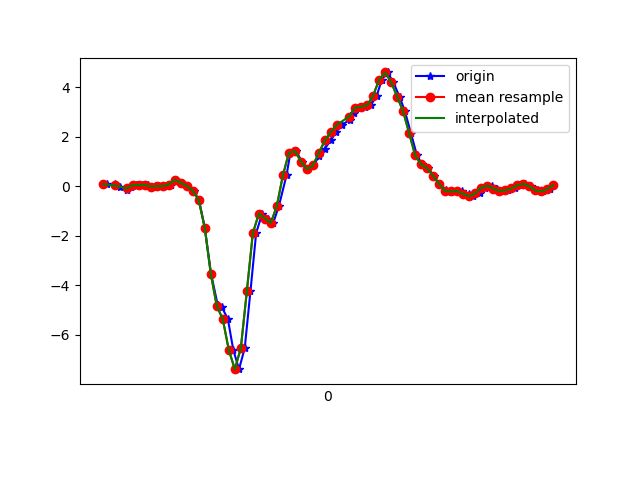

The file beside this chart, header and first rows:
1617747383074, 443019773988831, 0.07643888, -0.06406304, -0.040220093
1617747383102, 443019793011567, 0.0911, 0.1497, -0.03533
1617747383118, 443019812059087, -0.03474, -0.1911, 0.00254
1617747383140, 443019831081807, -0.1423, -0.001755, -0.04266
1617747383153, 443019850104527, -0.04696, 0.06788, -0.00479
1617747383171, 443019869152047, 0.04467, -0.2082, -0.02189
1617747383190, 443019888259288, 0.04467, 0.1949, -0.08176
1617747383212, 443019907302808, 0.05445, 0.1277, -0.04022
1617747383228, 443019926321560, -0.01763, -0.2278, -0.1135
1617747383247, 443019945340312, -0.006639, 0.3159, -0.1868
1617747383266, 443019964383832, 6.916197E-4, 0.0911, -0.1832
1617747383288, 443019983396728, 0.06544, -0.02497, -0.2687
1617747383304, 443020002439896, 0.2585, 0.344, -0.3359
1617747383323, 443020021458264, 0.14, 0.01779, -0.3261
1617747383342, 443020040501400, 0.0068, -0.108, -0.3102
1617747383363, 443020059519768, -0.1801, -0.006642, -0.2785
1617747383381, 443020078501048, -0.5699, 0.06422, -0.01212
1617747383400, 443020097516088, -1.677, -0.8228, 0.5401
1617747383421, 443020116555960, -3.537, -1.743, 1.112
1617747383443, 443020135571064, -4.795, -2.825, 1.375
1617747383457, 443020154610904, -4.889, -3.42, 1.802
1617747383477, 443020173626008, -5.376, -3.945, 2.011
1617747383495, 443020192677880, -6.62, -4.566, 1.803
1617747383514, 443020211719288, -7.393, -5.089, 1.453
1617747383533, 443020230735992, -6.544, -5.487, 0.9653
1617747383552, 443020249777400, -4.25, -5.19, 0.6232
1617747383571, 443020268794040, -1.894, -4.658, 0.4289
1617747383591, 443020287862200, -1.112, -4.231, 0.2982
1617747383609, 443020306879800, -1.308, -3.789, 0.1785
1617747383628, 443020325922232, -1.485, -3.281, 0.1394
1617747383647, 443020344939896, -0.7861, -2.666, 0.01964
1617747383672, 443020363982328, 0.4393, -1.833, -0.1184
1617747383685, 443020383011384, 1.351, -1.035, -0.2418
1617747383704, 443020402054200, 1.414, -0.3988, -0.2846
1617747383723, 443020421072248, 0.994, 0.1192, -0.2467
1617747383744, 443020440115064, 0.6849, 0.6348, -0.1954
1617747383761, 443020459133048, 0.8412, 1.099, -0.199
1617747383781, 443020478184056, 1.207, 1.382, -0.2833
1617747383799, 443020497202296, 1.507, 1.674, -0.3432
1617747383819, 443020516220536, 1.849, 2.075, -0.3811
1617747383838, 443020535263608, 2.203, 2.427, -0.4581
1617747383857, 443020554281848, 2.481, 2.632, -0.5912
1617747383882, 443020573324856, 2.674, 2.822, -0.7317
1617747383895, 443020592349688, 2.948, 3.127, -0.8771
1617747383918, 443020611392952, 3.17, 3.12, -1.077
1617747383932, 443020630411320, 3.209, 2.896, -1.246
1617747383952, 443020649429752, 3.261, 2.778, -1.379
1617747383972, 443020668472952, 3.651, 2.751, -1.473
1617747383989, 443020687492856, 4.298, 2.681, -1.586
1617747384008, 443020706536120, 4.593, 2.604, -1.73
1617747384027, 443020725554488, 4.206, 2.467, -1.868
1617747384048, 443020744597688, 3.613, 2.282, -1.887
1617747384066, 443020763616184, 3.017, 2.111, -1.831
1617747384086, 443020782667576, 2.136, 1.803, -1.708
1617747384106, 443020801686328, 1.238, 1.433, -1.508
1617747384123, 443020820704952, 0.8755, 1.226, -1.268
1617747384143, 443020839748408, 0.724, 1.065, -1.07
1617747384161, 443020858766904, 0.4161, 0.8425, -0.8954
1617747384180, 443020877810360, 0.08377, 0.6299, -0.6963
1617747384204, 443020896818872, -0.1435, 0.4393, -0.4849
1617747384218, 443020915862072, -0.2559, 0.289, -0.342
... 18 more rows
